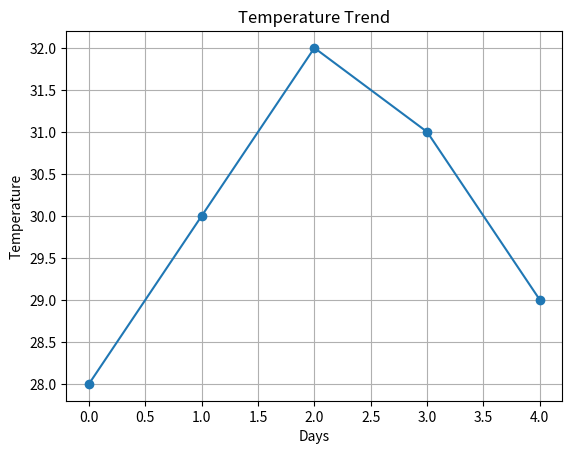

Python code for this plot:
#Temperature Trend Line Plot

import numpy as np
import pandas as pd
import matplotlib.pyplot as plt
temps = np.array([28, 30, 32, 31, 29])
s = pd.Series(temps)
s.plot(kind='line', marker='o')
plt.title("Temperature Trend")
plt.xlabel("Days")
plt.ylabel("Temperature")
plt.grid(True)
plt.show()
